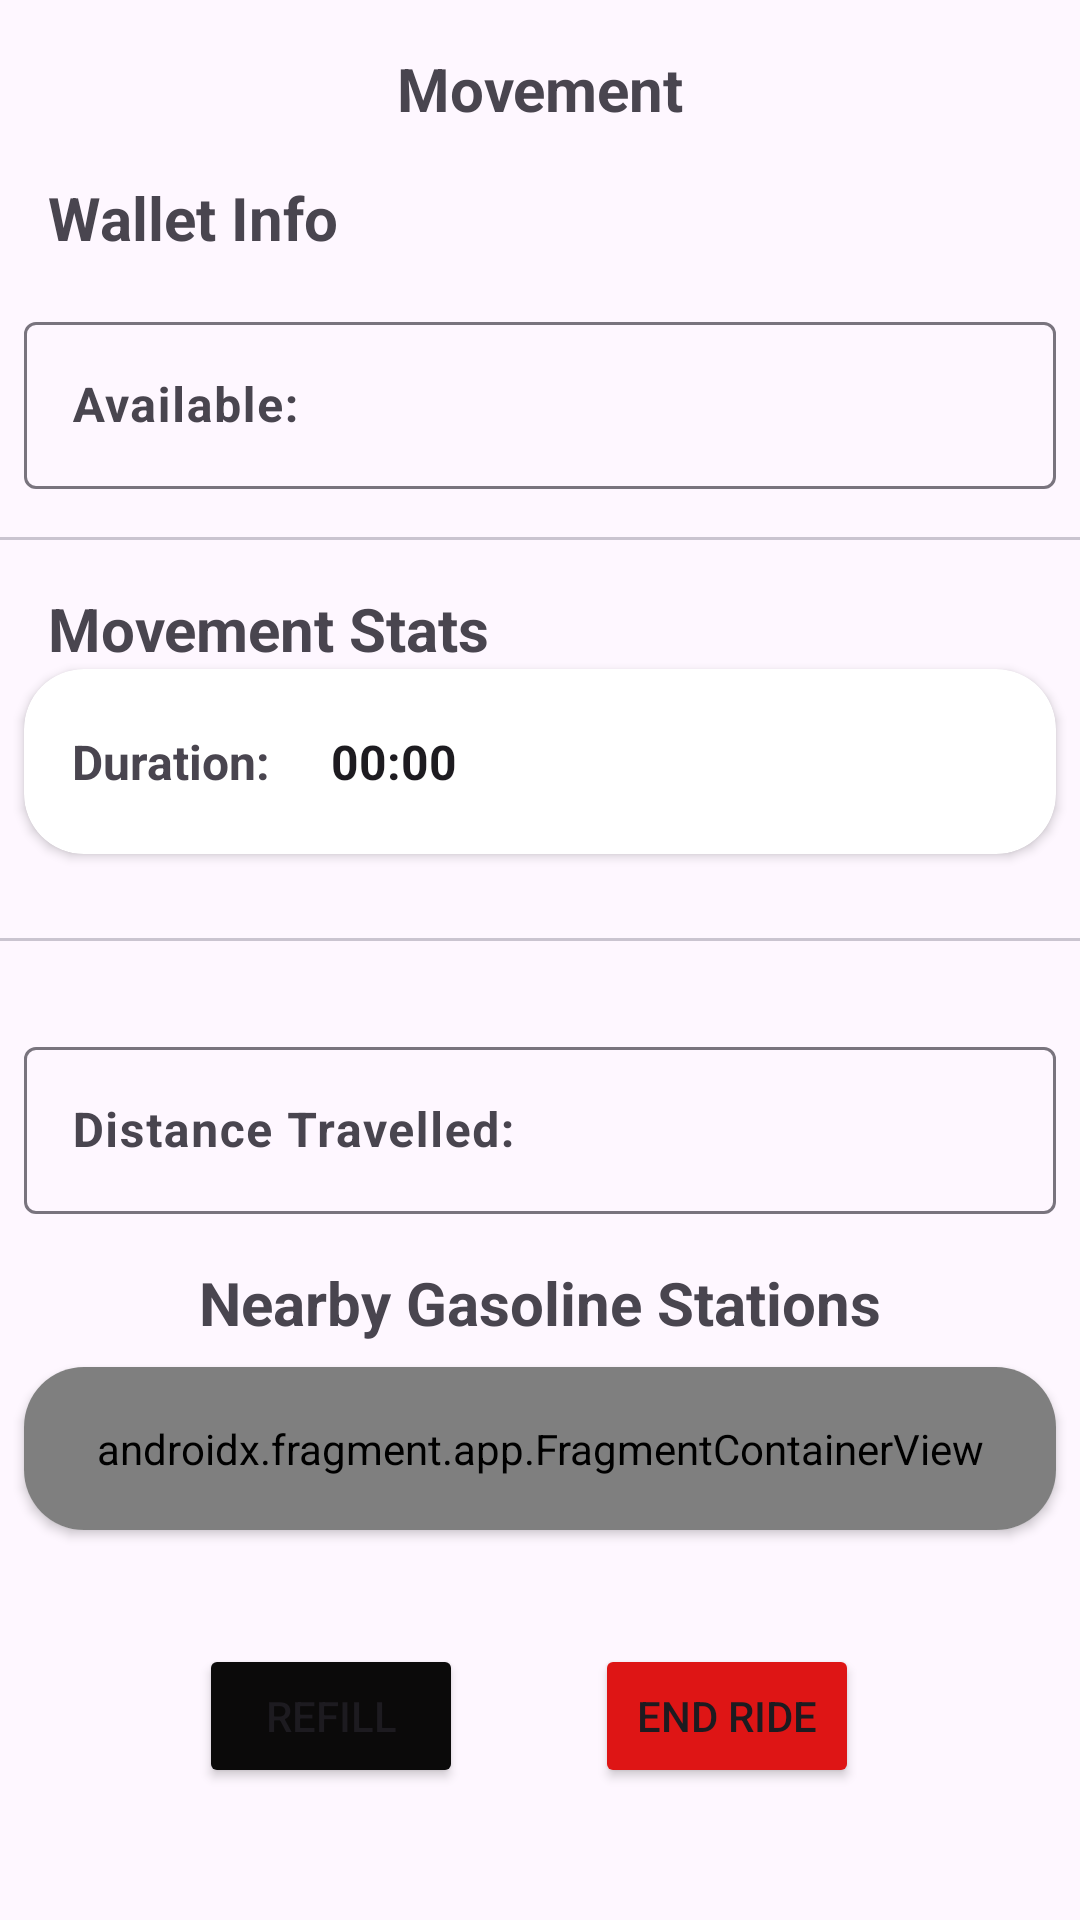

Layout XML and referenced resources for this Android screen:
<!-- AndroidManifest.xml: application theme Theme.Texnolgia_logismikou -->
<!-- res/layout/refill.xml -->
<?xml version="1.0" encoding="utf-8"?>
<androidx.constraintlayout.widget.ConstraintLayout xmlns:android="http://schemas.android.com/apk/res/android"
    xmlns:app="http://schemas.android.com/apk/res-auto"
    xmlns:tools="http://schemas.android.com/tools"
    android:layout_width="match_parent"
    android:layout_height="match_parent">

    <androidx.cardview.widget.CardView
        android:id="@+id/cardView10"
        android:layout_width="0dp"
        android:layout_height="0dp"
        android:layout_marginStart="8dp"
        android:layout_marginTop="8dp"
        android:layout_marginEnd="8dp"
        android:layout_marginBottom="130dp"
        app:cardCornerRadius="20dp"
        app:layout_constraintBottom_toBottomOf="parent"
        app:layout_constraintEnd_toEndOf="parent"
        app:layout_constraintHorizontal_bias="0.5"
        app:layout_constraintStart_toStartOf="parent"
        app:layout_constraintTop_toBottomOf="@+id/textView23">

        <androidx.fragment.app.FragmentContainerView
            android:id="@+id/locationMapViewRefill"
            android:name="com.google.android.gms.maps.SupportMapFragment"
            android:layout_width="match_parent"
            android:layout_height="match_parent" />
    </androidx.cardview.widget.CardView>

    <TextView
        android:id="@+id/textViewRefill"
        android:layout_width="wrap_content"
        android:layout_height="wrap_content"
        android:layout_marginTop="16dp"
        android:text="Movement"
        android:textSize="20sp"
        android:textStyle="bold"
        app:layout_constraintEnd_toEndOf="parent"
        app:layout_constraintHorizontal_bias="0.5"
        app:layout_constraintStart_toStartOf="parent"
        app:layout_constraintTop_toTopOf="parent" />

    <TextView
        android:id="@+id/textViewRefill2"
        android:layout_width="wrap_content"
        android:layout_height="wrap_content"
        android:layout_marginStart="16dp"
        android:layout_marginTop="16dp"
        android:text="Wallet Info"
        android:textSize="20sp"
        android:textStyle="bold"
        app:layout_constraintStart_toStartOf="parent"
        app:layout_constraintTop_toBottomOf="@+id/textViewRefill" />

    <com.google.android.material.textfield.TextInputLayout
        android:id="@+id/textInputLayout"
        android:layout_width="0dp"
        android:layout_height="wrap_content"
        android:layout_marginStart="8dp"
        android:layout_marginTop="16dp"
        android:layout_marginEnd="8dp"
        app:layout_constraintEnd_toEndOf="parent"
        app:layout_constraintStart_toStartOf="parent"
        app:layout_constraintTop_toBottomOf="@+id/textViewRefill2">

        <com.google.android.material.textfield.TextInputEditText
            android:id="@+id/textAvailable"
            android:layout_width="match_parent"
            android:layout_height="wrap_content"
            android:enabled="false"
            android:hint="Available:"
            android:textStyle="bold" />
    </com.google.android.material.textfield.TextInputLayout>

    <com.google.android.material.divider.MaterialDivider
        android:id="@+id/materialDivider"
        android:layout_width="match_parent"
        android:layout_height="wrap_content"
        android:layout_marginTop="16dp"
        app:layout_constraintTop_toBottomOf="@+id/textInputLayout" />

    <com.google.android.material.divider.MaterialDivider
        android:id="@+id/materialDivider2"
        android:layout_width="match_parent"
        android:layout_height="wrap_content"
        android:layout_marginTop="28dp"
        app:layout_constraintTop_toBottomOf="@+id/cardView11"
        tools:layout_editor_absoluteX="0dp" />

    <TextView
        android:id="@+id/textView21"
        android:layout_width="wrap_content"
        android:layout_height="wrap_content"
        android:layout_marginStart="16dp"
        android:layout_marginTop="16dp"
        android:text="Movement Stats"
        android:textSize="20sp"
        android:textStyle="bold"
        app:layout_constraintStart_toStartOf="parent"
        app:layout_constraintTop_toBottomOf="@+id/materialDivider" />

    <com.google.android.material.textfield.TextInputLayout
        android:id="@+id/textInputLayout3"
        android:layout_width="0dp"
        android:layout_height="wrap_content"
        android:layout_marginStart="8dp"
        android:layout_marginTop="59dp"
        android:layout_marginEnd="8dp"
        app:layout_constraintEnd_toEndOf="parent"
        app:layout_constraintStart_toStartOf="parent"
        app:layout_constraintTop_toBottomOf="@+id/cardView11">

        <com.google.android.material.textfield.TextInputEditText
            android:id="@+id/distaRefill"
            android:layout_width="match_parent"
            android:layout_height="wrap_content"
            android:enabled="false"
            android:hint="Distance Travelled:"
            android:textStyle="bold" />
    </com.google.android.material.textfield.TextInputLayout>

    <TextView
        android:id="@+id/textView23"
        android:layout_width="wrap_content"
        android:layout_height="wrap_content"
        android:layout_marginTop="16dp"
        android:text="Nearby Gasoline Stations"
        android:textSize="20sp"
        android:textStyle="bold"
        app:layout_constraintEnd_toEndOf="parent"
        app:layout_constraintHorizontal_bias="0.5"
        app:layout_constraintStart_toStartOf="parent"
        app:layout_constraintTop_toBottomOf="@+id/textInputLayout3" />

    <Button
        android:id="@+id/button5"
        android:layout_width="wrap_content"
        android:layout_height="wrap_content"
        android:layout_marginBottom="44dp"
        android:backgroundTint="#DE1515"
        android:text="End ride"
        app:layout_constraintBottom_toBottomOf="parent"
        app:layout_constraintEnd_toEndOf="parent"
        app:layout_constraintHorizontal_bias="0.729"
        app:layout_constraintStart_toStartOf="parent" />

    <Button
        android:id="@+id/button7"
        android:layout_width="wrap_content"
        android:layout_height="wrap_content"
        android:layout_marginEnd="44dp"
        android:layout_marginBottom="44dp"
        android:backgroundTint="#0B0A0A"
        android:onClick="refillBtn"
        android:text="Refill"
        app:layout_constraintBottom_toBottomOf="parent"
        app:layout_constraintEnd_toStartOf="@+id/button5"
        app:layout_constraintHorizontal_bias="1.0"
        app:layout_constraintStart_toStartOf="parent" />

    <androidx.cardview.widget.CardView
        android:id="@+id/cardView11"
        android:layout_width="0dp"
        android:layout_height="wrap_content"
        android:layout_marginStart="8dp"
        android:layout_marginEnd="8dp"
        app:cardCornerRadius="20dp"
        app:layout_constraintBottom_toTopOf="@+id/textInputLayout3"
        app:layout_constraintEnd_toEndOf="parent"
        app:layout_constraintStart_toStartOf="parent"
        app:layout_constraintTop_toBottomOf="@+id/textView21">

        <LinearLayout
            android:layout_width="match_parent"
            android:layout_height="match_parent"
            android:orientation="horizontal">

            <TextView
                android:id="@+id/textView17"
                android:layout_width="wrap_content"
                android:layout_height="wrap_content"
                android:layout_marginStart="16dp"
                android:elevation="5dp"
                android:text="Duration:"
                android:textSize="16sp"
                android:textStyle="bold" />

            <Chronometer
                android:id="@+id/timer2"
                android:layout_width="wrap_content"
                android:layout_height="wrap_content"
                android:padding="20dp"
                android:textSize="16sp"
                android:textStyle="bold" />

        </LinearLayout>

    </androidx.cardview.widget.CardView>

</androidx.constraintlayout.widget.ConstraintLayout>
<!-- resources referenced by this layout -->
<resources>
  <style name="Theme.Texnolgia_logismikou" parent="Base.Theme.Texnolgia_logismikou" />
  <style name="Base.Theme.Texnolgia_logismikou" parent="Theme.Material3.DayNight.NoActionBar">
          
          
      </style>
</resources>
